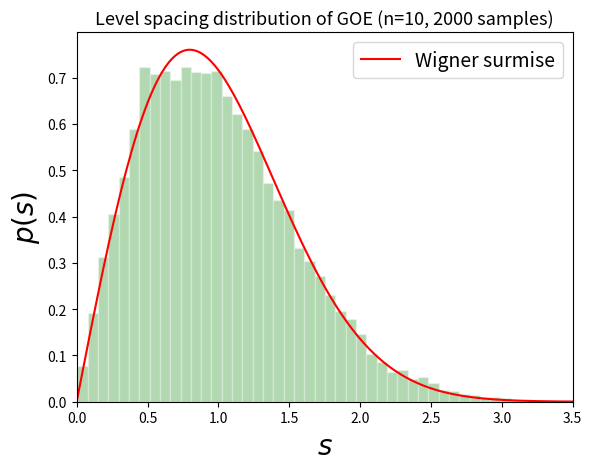

Source code (Python):
'''
Les matrices de l'ensemble orthogonal gaussien (GOE) sont symetriques.
Leurs entrees sont des variables aleatoires gaussiennes reelles
independantes identiquement distribuees. Le programme:
- calcule la distribution d'ecarts entre les valeurs propres d'une telle matrice.
- compare le resultat (moyennage sur plusieurs tirages de matrices)
  avec l'expression analytique : 'Wigner surmise' pour GOE
'''

import numpy as np
import matplotlib.pyplot as plt

def expected_p(s):
    return 0.5*np.pi*s*np.exp(-np.pi*s*s/4.) # Wigner surmise pour GOE (beta = 1)

N = 2000 # nombre de tirages 
n = 10  # taille de la matrice
spacing = np.array([])

for i in range(N):
    U = np.random.normal(0,1,(n,n)) # matrice nxn gaussienne reelle
    # for i in range(n): U[i,i] = np.random.normal(0, np.sqrt(2.))
    U = (U + U.T)/np.sqrt(2.)   # U matrice symetrique
    evals = np.linalg.eigvalsh(U)  # valeurs propres de U (facultatif: UPLO='U')
    evals = np.sort(np.real(evals))
    s = np.diff(evals) # ecart entre les valeurs propres consecutives
    s = s/np.mean(s)
    spacing = np.append(spacing, s)
    
x = np.linspace(0, np.max(spacing), num=200, endpoint=True) # grille plus fine pour l'expression analytique

plt.figure(1)
plt.hist(spacing, bins='rice', density=True, color='green', alpha=0.3, edgecolor = 'white') # bins 16 ok
plt.plot(x, expected_p(x), 'r-', linewidth=1.5, label='Wigner surmise')
plt.xlim(0,3.5)
plt.legend(fontsize=14, loc=0)
plt.xlabel(r'$s$', size=20)
plt.ylabel(r'$p(s)$', size=20)
plt.title('Level spacing distribution of GOE (n=%s, %s samples)'%(n, N), size=13)
plt.show()
